Run: headless pygame with SDL's dummy video driver; simulated clock (each Clock.tick advances the game by its frame time, no real sleeping); random seed 0; keys injected as events and as key.get_pressed() state; no mouse input.
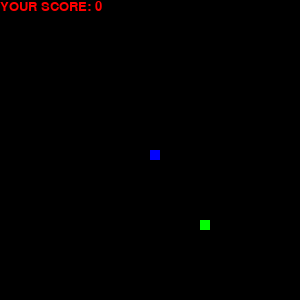
Frame 1 of 4 · flips 1–60 · no input
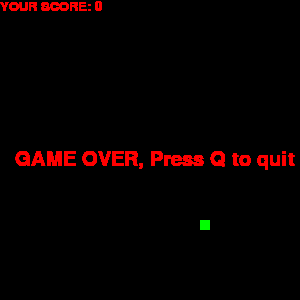
Frame 2 of 4 · flips 61–180 · tapped SPACE, RETURN · held RIGHT (→), D
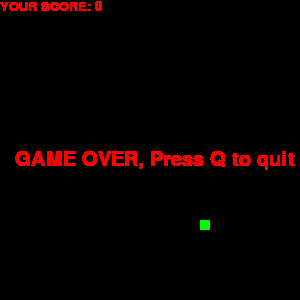
Frame 3 of 4 · flips 181–300 · held DOWN (↓), S
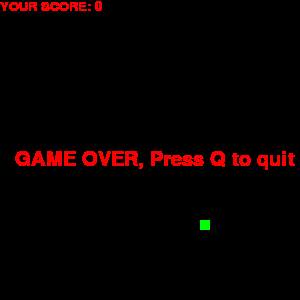
Frame 4 of 4 · flips 301–420 · held LEFT (←), A, UP (↑), W

The pygame program that drew these frames:

import pygame
import time
import random
from pygame.constants import KEYDOWN, WINDOWHITTEST 

pygame.init()                               

blue = (0, 0, 255)
red = (255, 0, 0)
green = (0, 255, 0)
black = (0, 0, 0)

lambai = 300
chodai = 300

score = 0
saanp = 10
saanp_ki_tezi = 10

display = pygame.display.set_mode((chodai, lambai))
pygame.display.set_caption("SAANP KA KHEL ")

tiktok = pygame.time.Clock() 

font = pygame.font.SysFont("none", 30)
score_font = pygame.font.SysFont("comicsansms", 20)

def aapka_score(score, colour):
    msg = score_font.render("YOUR SCORE: " + str(score), True, colour)
    display.blit(msg, [0, 0])

def haar_gye_aap(message, colour):
    msg = font.render(message, True, colour)
    display.blit(msg, [15, 150])
    
def draw_snake(saanp, saanp_list):
    for x in saanp_list:
        pygame.draw.rect(display, blue, [x[0], x[1], saanp, saanp]) 

def gameloop():
    new_x1 = 0
    new_y1 = 0

    x1 = lambai / 2
    y1 = chodai / 2 

    saanp_ki_lambai = 1
    saanp_ki_list = []

    game_running = True
    game_closed = False


    foodx = round(random.randrange(0, chodai - saanp)/ 10 ) * 10
    foody = round(random.randrange(0, lambai - saanp)/ 10 ) * 10
 
    while not game_closed:

        while game_running == False:
                haar_gye_aap("GAME OVER, Press Q to quit or R to restart", red)
                aapka_score( saanp_ki_lambai - 1, red)
                pygame.display.update()

                for event in pygame.event.get():
                    if event.type == pygame.QUIT:
                        game_closed = True
                        game_running = True
                    if event.type == KEYDOWN:
                        if event.key == pygame.K_q:
                            game_closed = True
                            game_running = True
                        elif event.key == pygame.K_r:
                            gameloop()

        for event in pygame.event.get():
            if event.type == pygame.QUIT:
                game_closed = True
            if event.type == pygame.KEYDOWN:
                if event.key == pygame.K_w:
                    new_x1 = 0
                    new_y1 = -saanp_ki_tezi
                elif event.key == pygame.K_d:
                    new_x1 = saanp_ki_tezi
                    new_y1 = 0
                elif event.key == pygame.K_a:
                    new_x1 = -saanp_ki_tezi
                    new_y1 = 0
                elif event.key == pygame.K_s:
                    new_x1 = 0
                    new_y1 = saanp_ki_tezi
                #print(event)

        if x1 > chodai or x1 < 0 or y1 > lambai or y1 < 0:
            game_running = False

        x1 += new_x1
        y1 += new_y1
 
        display.fill(black)
        pygame.draw.rect(display, green, [foodx, foody, saanp, saanp])

        saanp_head = []
        saanp_head.append(x1)
        saanp_head.append(y1)
        saanp_ki_list.append(saanp_head)

        if len(saanp_ki_list) > saanp_ki_lambai:
            print(saanp_ki_list)
            del saanp_ki_list[0]

        for x in saanp_ki_list[:-1]:
            if x == saanp_head:
                game_running = False

        draw_snake(saanp, saanp_ki_list) 
        aapka_score(saanp_ki_lambai - 1, red)

        pygame.display.update()
        
        if x1 == foodx and y1 == foody:
            foodx = round(random.randrange(0, chodai - saanp) / 10) * 10
            foody = round(random.randrange(0, lambai - saanp) / 10) * 10
            saanp_ki_lambai += 1
            print("ITEDAKIMASU")
            
        tiktok.tick(saanp_ki_tezi)

            


            

    pygame.quit()


gameloop()
